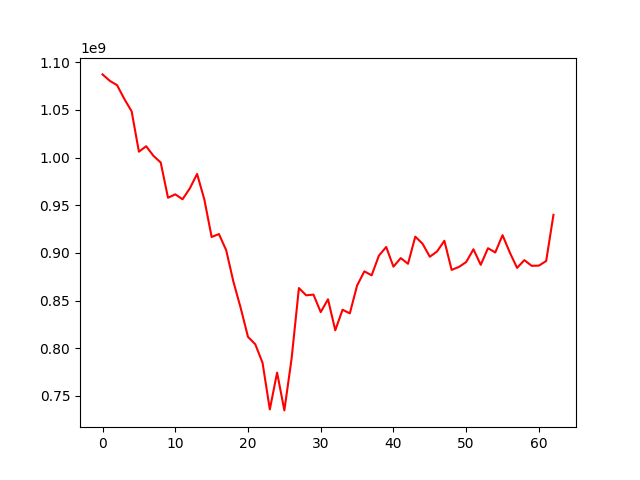

The table this chart was drawn from, first rows:
, 0
0, 1087161260
1, 1080400002
2, 1075812206
3, 1061341793
4, 1048452889
5, 1006114450
6, 1011819868
7, 1001767218
8, 994755638
9, 957825730
10, 961418073
11, 956231876
12, 967641734
13, 982781105
14, 955875266
15, 916673096
16, 919765970
17, 902857072
18, 869586820
19, 842106890
20, 811929004
21, 804204069
22, 784773513
23, 735828789
24, 774462927
25, 734847183
26, 789533171
27, 863146778
28, 855509728
29, 856282587
30, 837906852
31, 851367142
32, 818828653
33, 840400593
34, 836562202
35, 865778939
36, 880661823
37, 876477433
38, 897140881
39, 906189863
40, 885554950
41, 894545877
42, 888592925
43, 917022989
44, 909649774
45, 895970850
46, 901540039
47, 912723471
48, 882179709
49, 885274459
50, 890413980
51, 903806019
52, 887478667
53, 904902404
54, 900452582
55, 918601902
56, 900366954
57, 884282052
58, 892411739
59, 886444604
... 3 more rows
